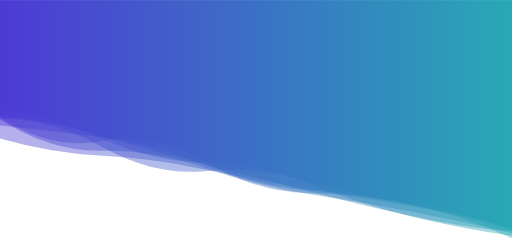
t = 0.00 s
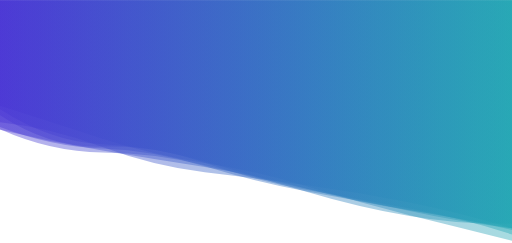
t = 2.08 s
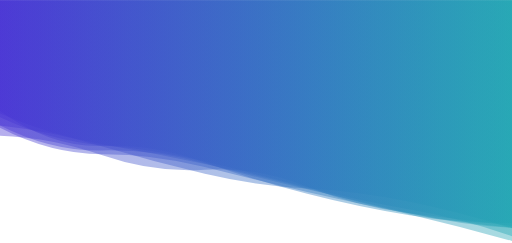
t = 3.12 s
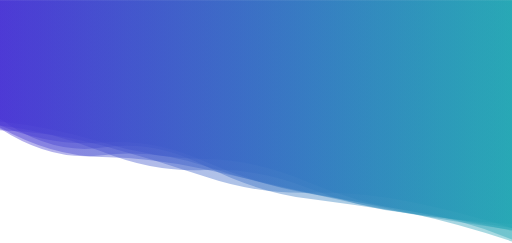
t = 5.21 s
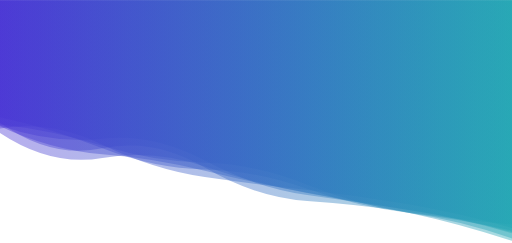
t = 6.25 s
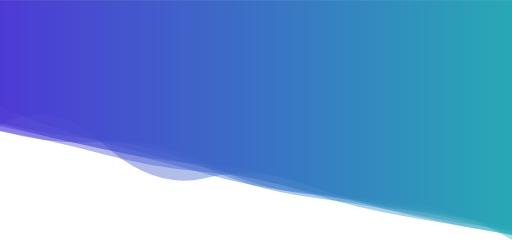
t = 8.34 s

The animated SVG that drew these frames (rendered in a browser with its animation timeline set to each time). Animation: 7 SMIL elements (animate=7); frames cover the first 8.34 s, repeats indefinitely.

<?xml version="1.0" encoding="utf-8"?>
<svg xmlns="http://www.w3.org/2000/svg" xmlns:xlink="http://www.w3.org/1999/xlink" style="margin: auto; background: none; display: block; z-index: 1; position: relative; shape-rendering: auto;" width="1920" height="910" preserveAspectRatio="xMidYMid" viewBox="0 0 1920 910">
<g transform="translate(960,455) scale(-1,1) translate(-960,-455)"><linearGradient id="lg-0.6335070083176433" x1="0" x2="1" y1="0" y2="0">
  <stop stop-color="#22a6b3" offset="0"></stop>
  <stop stop-color="#4834d4" offset="1"></stop>
</linearGradient><path d="" fill="url(#lg-0.6335070083176433)" opacity="0.4">
  <animate attributeName="d" dur="12.5s" repeatCount="indefinite" keyTimes="0;0.333;0.667;1" calcmod="spline" keySplines="0.2 0 0.2 1;0.2 0 0.2 1;0.2 0 0.2 1" begin="0s" values="M0 0L 0 862.8264978383199Q 192 790.7881169657472  384 760.1557192869773T 768 713.1425987667624T 1152 617.1900354924597T 1536 514.3483553081849T 1920 468.93805065655266L 1920 0 Z;M0 0L 0 849.9607629910063Q 192 850.7716754487393  384 813.4079283425572T 768 721.3511536976782T 1152 628.5051551013398T 1536 598.6373284502953T 1920 481.8221926574166L 1920 0 Z;M0 0L 0 898.844643381892Q 192 783.8651770692684  384 762.4181792058787T 768 723.7725308756445T 1152 650.4473296631738T 1536 556.8379013097021T 1920 464.2636762681598L 1920 0 Z;M0 0L 0 862.8264978383199Q 192 790.7881169657472  384 760.1557192869773T 768 713.1425987667624T 1152 617.1900354924597T 1536 514.3483553081849T 1920 468.93805065655266L 1920 0 Z"></animate>
</path><path d="" fill="url(#lg-0.6335070083176433)" opacity="0.4">
  <animate attributeName="d" dur="12.5s" repeatCount="indefinite" keyTimes="0;0.333;0.667;1" calcmod="spline" keySplines="0.2 0 0.2 1;0.2 0 0.2 1;0.2 0 0.2 1" begin="-1.7857142857142858s" values="M0 0L 0 893.2439976561009Q 192 857.0851289176089  384 806.8629670392603T 768 711.703467765903T 1152 625.1747708051472T 1536 484.3488709847676T 1920 456.535461778574L 1920 0 Z;M0 0L 0 834.1267134327678Q 192 841.4449779001972  384 809.7651729905162T 768 719.8528149973845T 1152 603.8933774547365T 1536 544.4847010964822T 1920 405.07616874383245L 1920 0 Z;M0 0L 0 842.2858313871718Q 192 823.8554679040197  384 794.3073749825817T 768 755.7674724601125T 1152 629.6932480774453T 1536 556.5582587876431T 1920 464.00456443020437L 1920 0 Z;M0 0L 0 893.2439976561009Q 192 857.0851289176089  384 806.8629670392603T 768 711.703467765903T 1152 625.1747708051472T 1536 484.3488709847676T 1920 456.535461778574L 1920 0 Z"></animate>
</path><path d="" fill="url(#lg-0.6335070083176433)" opacity="0.4">
  <animate attributeName="d" dur="12.5s" repeatCount="indefinite" keyTimes="0;0.333;0.667;1" calcmod="spline" keySplines="0.2 0 0.2 1;0.2 0 0.2 1;0.2 0 0.2 1" begin="-3.5714285714285716s" values="M0 0L 0 854.7067491678714Q 192 813.5601972987154  384 792.5606931968415T 768 686.7659439567695T 1152 668.9036402852955T 1536 535.4839741605604T 1920 465.21259170120425L 1920 0 Z;M0 0L 0 856.1235353220375Q 192 800.7758811142323  384 763.0437929634971T 768 676.5423170378795T 1152 636.8904857841968T 1536 553.3105852491154T 1920 439.9640216479191L 1920 0 Z;M0 0L 0 854.9216892149136Q 192 791.3189648506153  384 751.4195971469289T 768 725.9554172530843T 1152 660.2231750087282T 1536 545.9658624415293T 1920 490.13940070184276L 1920 0 Z;M0 0L 0 854.7067491678714Q 192 813.5601972987154  384 792.5606931968415T 768 686.7659439567695T 1152 668.9036402852955T 1536 535.4839741605604T 1920 465.21259170120425L 1920 0 Z"></animate>
</path><path d="" fill="url(#lg-0.6335070083176433)" opacity="0.4">
  <animate attributeName="d" dur="12.5s" repeatCount="indefinite" keyTimes="0;0.333;0.667;1" calcmod="spline" keySplines="0.2 0 0.2 1;0.2 0 0.2 1;0.2 0 0.2 1" begin="-5.357142857142857s" values="M0 0L 0 874.8920011536662Q 192 808.9294685033889  384 783.5611411718701T 768 736.710106174927T 1152 598.7430054877111T 1536 506.9022294646612T 1920 470.24340458834604L 1920 0 Z;M0 0L 0 865.5074596905Q 192 789.779335955957  384 760.1537087112002T 768 706.3999963488933T 1152 644.3828894257772T 1536 591.0578733597699T 1920 538.2859584285269L 1920 0 Z;M0 0L 0 852.7849964465062Q 192 843.9462930368877  384 799.1552227785314T 768 708.549428669098T 1152 612.5772711347939T 1536 565.5075575218875T 1920 469.62335244526014L 1920 0 Z;M0 0L 0 874.8920011536662Q 192 808.9294685033889  384 783.5611411718701T 768 736.710106174927T 1152 598.7430054877111T 1536 506.9022294646612T 1920 470.24340458834604L 1920 0 Z"></animate>
</path><path d="" fill="url(#lg-0.6335070083176433)" opacity="0.4">
  <animate attributeName="d" dur="12.5s" repeatCount="indefinite" keyTimes="0;0.333;0.667;1" calcmod="spline" keySplines="0.2 0 0.2 1;0.2 0 0.2 1;0.2 0 0.2 1" begin="-7.142857142857143s" values="M0 0L 0 898.5993128133073Q 192 818.3423537785986  384 791.4808453603958T 768 679.814095617475T 1152 595.2054748980574T 1536 533.0968415074966T 1920 455.83231046279883L 1920 0 Z;M0 0L 0 873.9236939208145Q 192 856.8139731675288  384 822.5350104968288T 768 737.6013404365794T 1152 664.3234256561293T 1536 593.8948311267545T 1920 505.5710097961152L 1920 0 Z;M0 0L 0 873.2312076963055Q 192 816.2681672691069  384 778.9358902725871T 768 720.9282543806542T 1152 613.9971596825076T 1536 553.1721323742745T 1920 424.53397258804654L 1920 0 Z;M0 0L 0 898.5993128133073Q 192 818.3423537785986  384 791.4808453603958T 768 679.814095617475T 1152 595.2054748980574T 1536 533.0968415074966T 1920 455.83231046279883L 1920 0 Z"></animate>
</path><path d="" fill="url(#lg-0.6335070083176433)" opacity="0.4">
  <animate attributeName="d" dur="12.5s" repeatCount="indefinite" keyTimes="0;0.333;0.667;1" calcmod="spline" keySplines="0.2 0 0.2 1;0.2 0 0.2 1;0.2 0 0.2 1" begin="-8.928571428571429s" values="M0 0L 0 840.0076039126062Q 192 825.256978735091  384 803.8170819407104T 768 696.0850010290719T 1152 640.3352669216395T 1536 589.3863611666251T 1920 518.1269956747274L 1920 0 Z;M0 0L 0 878.3202250542168Q 192 819.3259130225923  384 795.285831316943T 768 713.7012432578035T 1152 632.0927999377453T 1536 536.812143744033T 1920 394.98461851168776L 1920 0 Z;M0 0L 0 901.6473120964428Q 192 800.3218929552285  384 758.8527648960229T 768 727.6048828772346T 1152 599.8051050971626T 1536 518.0670759107032T 1920 427.27492657102516L 1920 0 Z;M0 0L 0 840.0076039126062Q 192 825.256978735091  384 803.8170819407104T 768 696.0850010290719T 1152 640.3352669216395T 1536 589.3863611666251T 1920 518.1269956747274L 1920 0 Z"></animate>
</path><path d="" fill="url(#lg-0.6335070083176433)" opacity="0.4">
  <animate attributeName="d" dur="12.5s" repeatCount="indefinite" keyTimes="0;0.333;0.667;1" calcmod="spline" keySplines="0.2 0 0.2 1;0.2 0 0.2 1;0.2 0 0.2 1" begin="-10.714285714285714s" values="M0 0L 0 901.557282982865Q 192 854.8319999895531  384 806.9364346356657T 768 697.0352915286359T 1152 609.1242510389714T 1536 513.5003910690714T 1920 388.23339879404466L 1920 0 Z;M0 0L 0 905.8725812666515Q 192 837.8050320303454  384 796.6196889836525T 768 726.8832519823094T 1152 625.016203663992T 1536 596.311365267037T 1920 501.4271092060979L 1920 0 Z;M0 0L 0 859.8522523771916Q 192 858.2379144426196  384 812.2696126374375T 768 671.6043550178013T 1152 607.9391996554791T 1536 528.9588143798569T 1920 451.0795874980979L 1920 0 Z;M0 0L 0 901.557282982865Q 192 854.8319999895531  384 806.9364346356657T 768 697.0352915286359T 1152 609.1242510389714T 1536 513.5003910690714T 1920 388.23339879404466L 1920 0 Z"></animate>
</path></g>
</svg>
